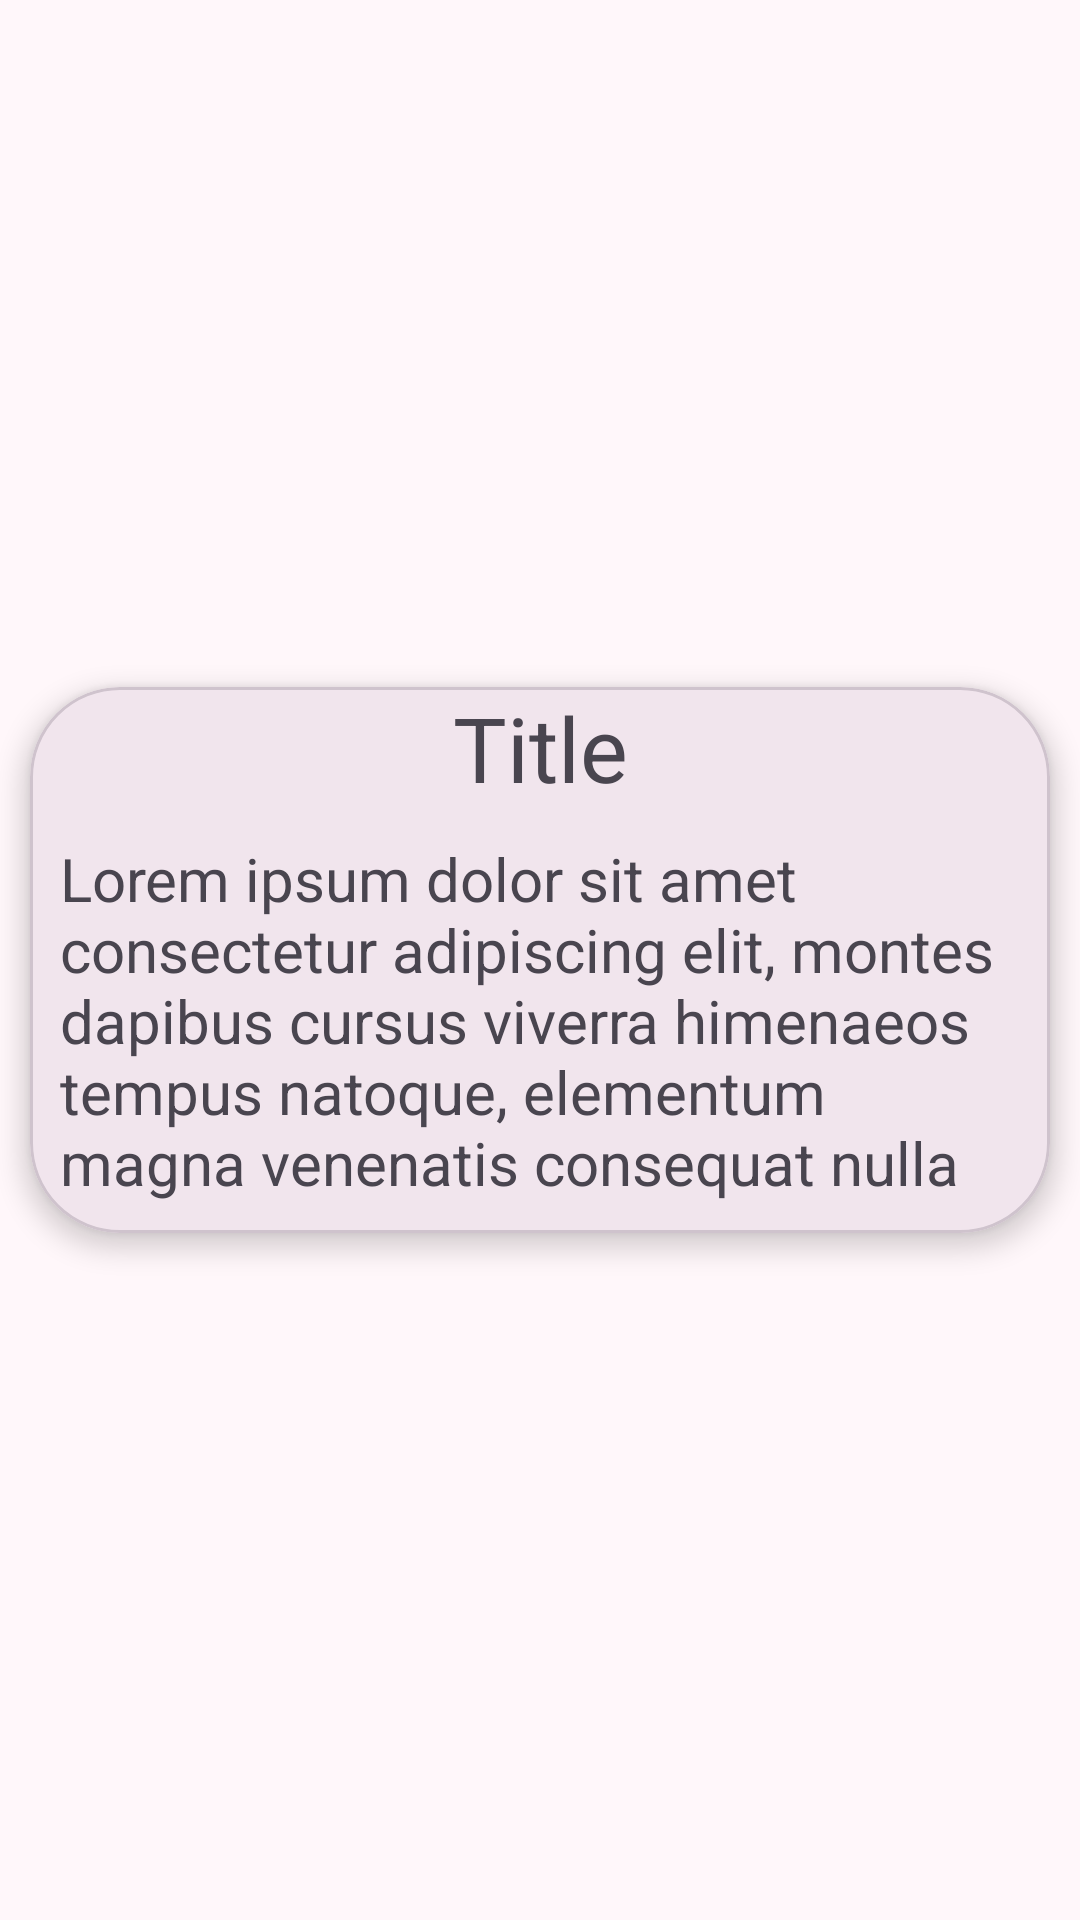

This screen was rendered from an Android layout file. Write that file and the resources it references.
<!-- AndroidManifest.xml: application theme AppTheme -->
<!-- res/layout/view_lorawan_info_item.xml -->
<?xml version="1.0" encoding="utf-8"?>
<androidx.constraintlayout.widget.ConstraintLayout xmlns:android="http://schemas.android.com/apk/res/android"
    xmlns:app="http://schemas.android.com/apk/res-auto"
    xmlns:tools="http://schemas.android.com/tools"
    android:layout_width="match_parent"
    android:layout_height="wrap_content">

    <com.google.android.material.card.MaterialCardView
        android:id="@+id/cardview_item_lorawan"
        android:layout_width="match_parent"
        android:layout_height="wrap_content"
        android:layout_margin="@dimen/margin_small"
        app:cardCornerRadius="@dimen/margin_extra_high"
        app:cardElevation="@dimen/margin_extra_small"
        app:layout_constraintBottom_toBottomOf="parent"
        app:layout_constraintEnd_toEndOf="parent"
        app:layout_constraintStart_toStartOf="parent"
        app:layout_constraintTop_toTopOf="parent">

        <androidx.constraintlayout.widget.ConstraintLayout
            android:layout_width="match_parent"
            android:layout_height="match_parent">

            <TextView
                android:id="@+id/title_info"
                android:layout_width="match_parent"
                android:layout_height="wrap_content"
                android:gravity="center"
                android:text="@string/title"
                android:textSize="@dimen/font_size_extra_high"
                app:layout_constraintEnd_toEndOf="parent"
                app:layout_constraintStart_toStartOf="parent"
                app:layout_constraintTop_toTopOf="parent" />

            <ImageView
                android:id="@+id/image_info"
                android:layout_width="match_parent"
                android:layout_height="wrap_content"
                android:contentDescription="@string/imageItem"
                app:layout_constraintEnd_toEndOf="parent"
                app:layout_constraintStart_toStartOf="parent"
                app:layout_constraintTop_toBottomOf="@+id/title_info"
                tools:src="@tools:sample/avatars" />

            <TextView
                android:id="@+id/description"
                android:layout_width="wrap_content"
                android:layout_height="wrap_content"
                android:padding="@dimen/padding_small"
                android:lines="5"
                android:text="@string/default_text"
                android:textSize="@dimen/font_size_medium"
                app:layout_constraintEnd_toEndOf="parent"
                app:layout_constraintStart_toStartOf="parent"
                app:layout_constraintTop_toBottomOf="@+id/image_info" />
        </androidx.constraintlayout.widget.ConstraintLayout>
    </com.google.android.material.card.MaterialCardView>
</androidx.constraintlayout.widget.ConstraintLayout>
<!-- resources referenced by this layout -->
<resources>
  <dimen name="font_size_extra_high">30sp</dimen>
  <dimen name="font_size_medium">20sp</dimen>
  <dimen name="margin_extra_high">30dp</dimen>
  <dimen name="margin_extra_small">5dp</dimen>
  <dimen name="margin_small">10dp</dimen>
  <dimen name="padding_small">10dp</dimen>
  <string name="default_text">Lorem ipsum dolor sit amet consectetur adipiscing elit, montes dapibus cursus viverra himenaeos tempus natoque, elementum magna venenatis consequat nulla iaculis. Enim dictum eros tempor orci mi cras hac nostra purus duis iaculis, habitasse risus quam class fringilla porta convallis blandit cursus torquent ligula ultricies, litora dictumst nullam massa est interdum curabitur sociis primis commodo. Odio luctus elementum neque lectus porta felis penatibus non nisl, potenti nostra euismod ante nam imperdiet mattis id hac, orci phasellus varius gravida curae cum cras sapien.</string>
  <string name="title">Title</string>
  <style name="AppTheme" parent="BaseAppTheme">
  
      </style>
  <color name="md_theme_primary">#794F81</color>
  <color name="md_theme_onPrimary">#FFFFFF</color>
  <color name="md_theme_primaryContainer">#FDD6FF</color>
  <color name="md_theme_onPrimaryContainer">#300A39</color>
  <color name="md_theme_secondary">#415F91</color>
  <color name="md_theme_onSecondary">#FFFFFF</color>
  <color name="md_theme_secondaryContainer">#D6E3FF</color>
  <color name="md_theme_onSecondaryContainer">#001B3E</color>
  <color name="md_theme_tertiary">#425E91</color>
  <color name="md_theme_onTertiary">#FFFFFF</color>
  <color name="md_theme_tertiaryContainer">#D7E2FF</color>
  <color name="md_theme_onTertiaryContainer">#001B3F</color>
  <color name="md_theme_error">#BA1A1A</color>
  <color name="md_theme_onError">#FFFFFF</color>
  <color name="md_theme_errorContainer">#FFDAD6</color>
  <color name="md_theme_onErrorContainer">#410002</color>
  <color name="md_theme_background">#FFF7FA</color>
  <color name="md_theme_onBackground">#1F1A1F</color>
  <color name="md_theme_surface">#FFF7FA</color>
  <color name="md_theme_onSurface">#1F1A1F</color>
  <color name="md_theme_surfaceVariant">#ECDFE9</color>
  <color name="md_theme_onSurfaceVariant">#4D444C</color>
  <color name="md_theme_outline">#7E747D</color>
  <color name="md_theme_outlineVariant">#CFC3CD</color>
  <color name="md_theme_inverseSurface">#342F34</color>
  <color name="md_theme_inverseOnSurface">#F9EEF5</color>
  <color name="md_theme_inversePrimary">#E9B5EF</color>
  <color name="md_theme_primaryFixed">#FDD6FF</color>
  <color name="md_theme_onPrimaryFixed">#300A39</color>
  <color name="md_theme_primaryFixedDim">#E9B5EF</color>
  <color name="md_theme_onPrimaryFixedVariant">#603768</color>
  <color name="md_theme_secondaryFixed">#D6E3FF</color>
  <color name="md_theme_onSecondaryFixed">#001B3E</color>
  <color name="md_theme_secondaryFixedDim">#AAC7FF</color>
  <color name="md_theme_onSecondaryFixedVariant">#284777</color>
  <color name="md_theme_tertiaryFixed">#D7E2FF</color>
  <color name="md_theme_onTertiaryFixed">#001B3F</color>
  <color name="md_theme_tertiaryFixedDim">#ABC7FF</color>
  <color name="md_theme_onTertiaryFixedVariant">#294677</color>
  <color name="md_theme_surfaceDim">#E1D7DE</color>
  <color name="md_theme_surfaceBright">#FFF7FA</color>
  <color name="md_theme_surfaceContainerLowest">#FFFFFF</color>
  <color name="md_theme_surfaceContainerLow">#FCF1F8</color>
  <color name="md_theme_surfaceContainer">#F6EBF2</color>
  <color name="md_theme_surfaceContainerHigh">#F0E5EC</color>
  <color name="md_theme_surfaceContainerHighest">#EAE0E7</color>
</resources>
